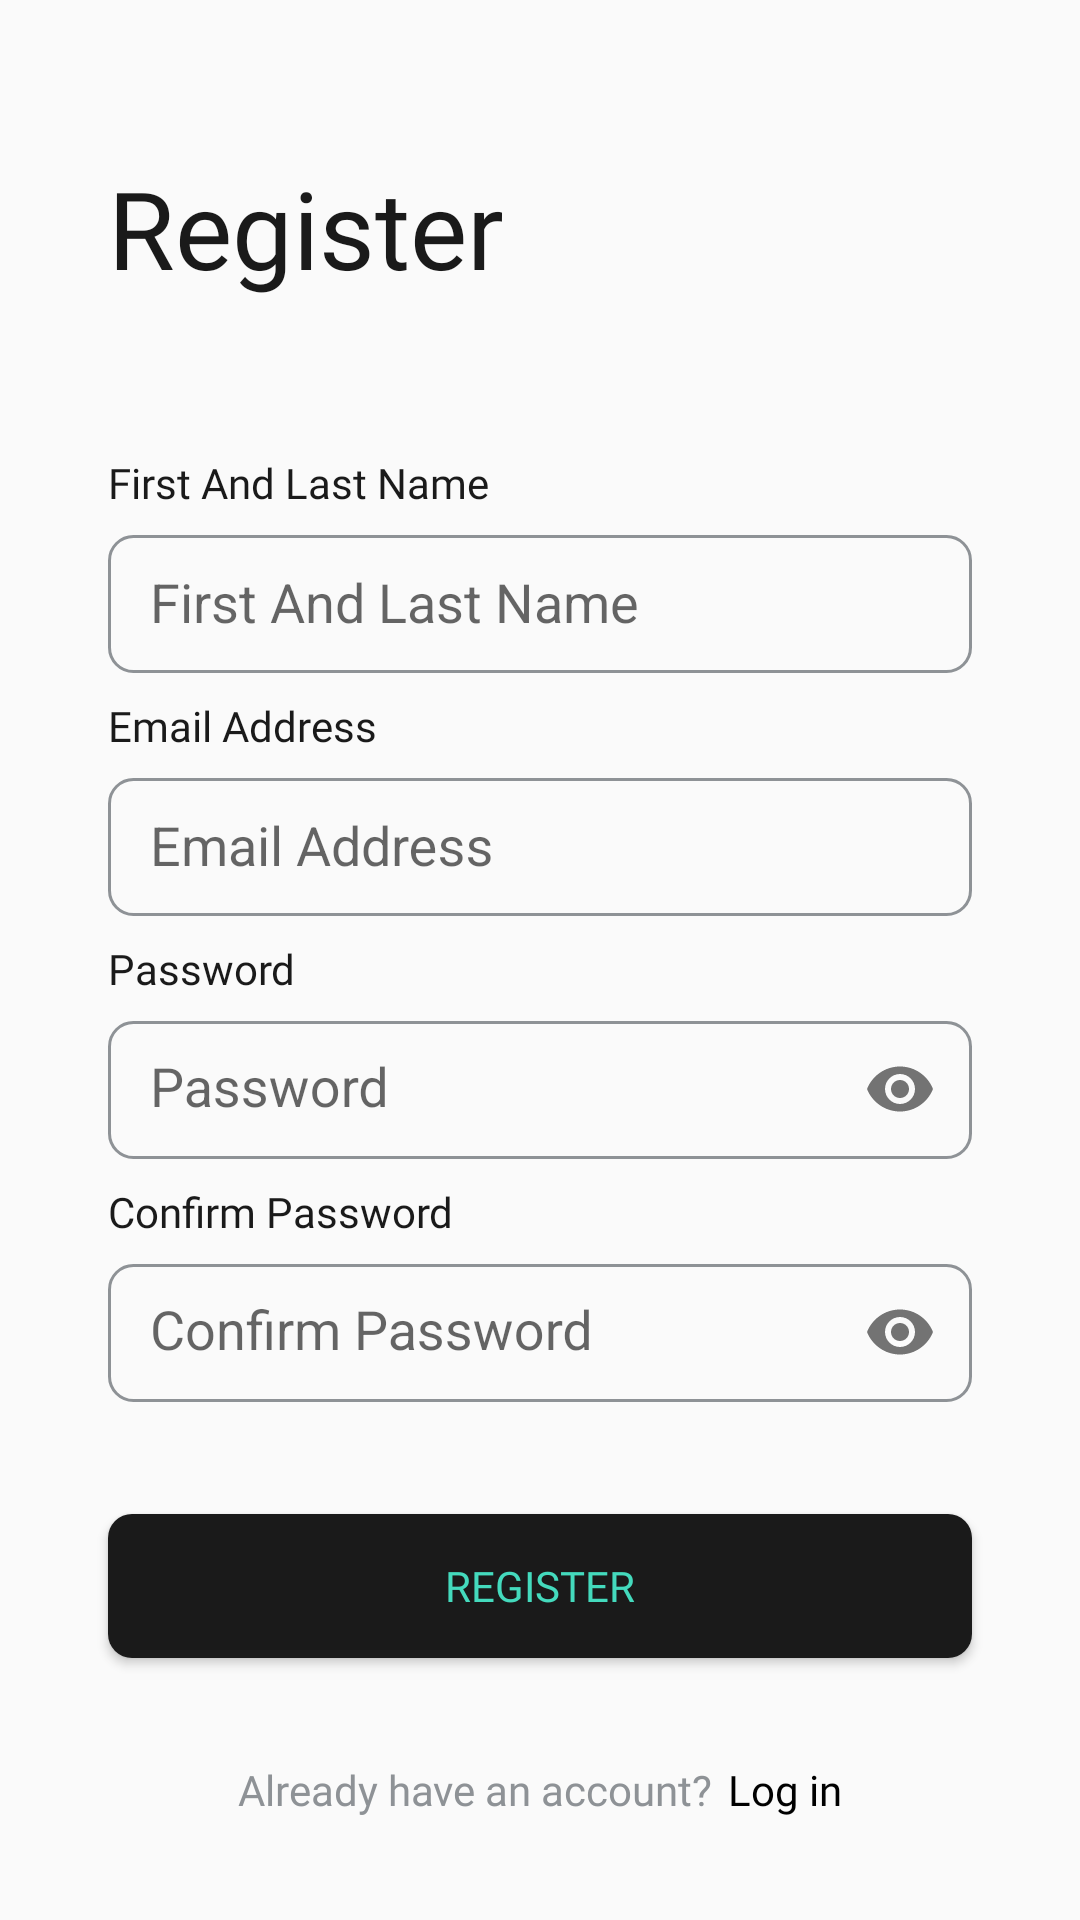

Here is an Android app screen rendered from its layout file. Give the layout XML and the strings, colors and styles it references.
<!-- AndroidManifest.xml: application theme AppTheme -->
<!-- res/layout/activity_register.xml -->
<?xml version="1.0" encoding="utf-8"?>
<androidx.constraintlayout.widget.ConstraintLayout xmlns:android="http://schemas.android.com/apk/res/android"
    xmlns:app="http://schemas.android.com/apk/res-auto"
    xmlns:tools="http://schemas.android.com/tools"
    android:layout_width="match_parent"
    android:layout_height="match_parent"
    tools:context=".screens.register.RegisterActivity">

    <TextView
        android:id="@+id/registerTextView"
        android:layout_width="wrap_content"
        android:layout_height="wrap_content"
        android:fontFamily="@font/inter_regular"
        android:text="@string/register"
        android:textColor="@color/colorPrimary"
        android:textSize="@dimen/text_36sp"
        app:layout_constraintBottom_toTopOf="@+id/firstAndLastNameTextView"
        app:layout_constraintStart_toStartOf="@id/fistAndLastNameTextInputLayout"
        app:layout_constraintTop_toTopOf="parent" />

    <TextView
        android:id="@+id/firstAndLastNameTextView"
        android:layout_width="wrap_content"
        android:layout_height="wrap_content"
        android:layout_marginBottom="@dimen/space_8dp"
        android:fontFamily="@font/inter_semibold"
        android:text="@string/first_and_last_name"
        android:textColor="@color/colorPrimary"
        android:textSize="@dimen/text_14sp"
        app:layout_constraintBottom_toTopOf="@+id/fistAndLastNameTextInputLayout"
        app:layout_constraintStart_toStartOf="@id/emailInput"
        app:layout_constraintTop_toTopOf="parent"
        app:layout_constraintVertical_bias="1" />

    <com.google.android.material.textfield.TextInputLayout
        android:id="@+id/fistAndLastNameTextInputLayout"
        android:layout_width="0dp"
        android:layout_height="@dimen/space_46dp"
        android:background="@drawable/text_input"
        app:layout_constraintBottom_toBottomOf="parent"
        app:layout_constraintEnd_toEndOf="parent"
        app:layout_constraintStart_toStartOf="parent"
        app:layout_constraintTop_toTopOf="parent"
        app:layout_constraintVertical_bias="0.3"
        app:layout_constraintWidth_percent="0.8">

        <com.google.android.material.textfield.TextInputEditText
            android:id="@+id/firstAndLastNameTextInputEditText"
            android:layout_width="match_parent"
            android:layout_height="wrap_content"
            android:layout_marginStart="@dimen/margin_14dp"
            android:background="@android:color/transparent"
            android:gravity="center_vertical"
            android:hint="@string/first_and_last_name"
            android:inputType="text"
            android:maxLines="1" />
    </com.google.android.material.textfield.TextInputLayout>

    <TextView
        android:id="@+id/emailAddressTextView"
        android:layout_width="wrap_content"
        android:layout_height="wrap_content"
        android:layout_marginTop="@dimen/space_8dp"
        android:fontFamily="@font/inter_semibold"
        android:text="@string/email_address"
        android:textColor="@color/colorPrimary"
        android:textSize="@dimen/text_14sp"
        app:layout_constraintStart_toStartOf="@+id/fistAndLastNameTextInputLayout"
        app:layout_constraintTop_toBottomOf="@+id/fistAndLastNameTextInputLayout" />

    <com.google.android.material.textfield.TextInputLayout
        android:id="@+id/emailInput"
        android:layout_width="0dp"
        android:layout_height="@dimen/space_46dp"
        android:layout_marginTop="@dimen/space_8dp"
        android:background="@drawable/text_input"
        app:layout_constraintEnd_toEndOf="@+id/fistAndLastNameTextInputLayout"
        app:layout_constraintStart_toStartOf="@+id/fistAndLastNameTextInputLayout"
        app:layout_constraintTop_toBottomOf="@+id/emailAddressTextView">

        <com.google.android.material.textfield.TextInputEditText
            android:id="@+id/emailAdDressTextInputEditText"
            android:layout_width="match_parent"
            android:layout_height="wrap_content"
            android:layout_marginStart="@dimen/margin_14dp"
            android:background="@android:color/transparent"
            android:gravity="center_vertical"
            android:hint="@string/email_address"
            android:inputType="textEmailAddress"
            android:maxLines="1" />
    </com.google.android.material.textfield.TextInputLayout>

    <TextView
        android:id="@+id/passwordText"
        android:layout_width="wrap_content"
        android:layout_height="wrap_content"
        android:layout_marginTop="@dimen/space_8dp"
        android:fontFamily="@font/inter_semibold"
        android:text="@string/password"
        android:textColor="@color/colorPrimary"
        android:textSize="@dimen/text_14sp"
        app:layout_constraintStart_toStartOf="@+id/fistAndLastNameTextInputLayout"
        app:layout_constraintTop_toBottomOf="@+id/emailInput" />

    <com.google.android.material.textfield.TextInputLayout
        android:id="@+id/passwordTextInputLayout"
        android:layout_width="0dp"
        android:layout_height="@dimen/space_46dp"
        android:layout_marginTop="@dimen/space_8dp"
        android:background="@drawable/text_input"
        android:paddingBottom="@dimen/space_12dp"
        app:errorEnabled="true"
        app:layout_constraintEnd_toEndOf="@+id/fistAndLastNameTextInputLayout"
        app:layout_constraintStart_toStartOf="@+id/fistAndLastNameTextInputLayout"
        app:layout_constraintTop_toBottomOf="@+id/passwordText"
        app:passwordToggleEnabled="true">

        <com.google.android.material.textfield.TextInputEditText
            android:id="@+id/passwordTextInputEditText"
            android:layout_width="match_parent"
            android:layout_height="wrap_content"
            android:layout_marginStart="@dimen/margin_14dp"
            android:background="@android:color/transparent"
            android:gravity="center_vertical"
            android:hint="@string/password"
            android:inputType="textPassword"
            android:maxLines="1" />
    </com.google.android.material.textfield.TextInputLayout>

    <TextView
        android:id="@+id/confirmPasswordTextView"
        android:layout_width="wrap_content"
        android:layout_height="wrap_content"
        android:fontFamily="@font/inter_semibold"
        android:text="@string/confirm_password"
        android:textColor="@color/colorPrimary"
        android:textSize="@dimen/text_14sp"
        android:layout_marginTop="@dimen/space_8dp"
        app:layout_constraintStart_toStartOf="@+id/fistAndLastNameTextInputLayout"
        app:layout_constraintTop_toBottomOf="@+id/passwordTextInputLayout" />

    <com.google.android.material.textfield.TextInputLayout
        android:id="@+id/confirmPasswordTextInputLayout"
        android:layout_width="0dp"
        android:layout_height="@dimen/space_46dp"
        android:background="@drawable/text_input"
        android:paddingBottom="@dimen/space_12dp"
        app:errorEnabled="true"
        android:layout_marginTop="@dimen/space_8dp"
        app:layout_constraintEnd_toEndOf="@+id/fistAndLastNameTextInputLayout"
        app:layout_constraintStart_toStartOf="@+id/fistAndLastNameTextInputLayout"
        app:layout_constraintTop_toBottomOf="@+id/confirmPasswordTextView"
        app:passwordToggleEnabled="true">

        <com.google.android.material.textfield.TextInputEditText
            android:id="@+id/confirmPasswordTextInputEditText"
            android:layout_width="match_parent"
            android:layout_height="wrap_content"
            android:layout_marginStart="@dimen/margin_14dp"
            android:background="@android:color/transparent"
            android:gravity="center_vertical"
            android:hint="@string/confirm_password"
            android:inputType="textPassword"
            android:maxLines="1" />
    </com.google.android.material.textfield.TextInputLayout>

    <Button
        android:id="@+id/registerButton"
        android:layout_width="0dp"
        android:layout_height="wrap_content"
        android:background="@drawable/btn_rounded_8dp_black"
        android:fontFamily="@font/inter_bold"
        android:onClick="onClickRegisterBtn"
        android:text="@string/register"
        android:textColor="@color/colorAccent"
        app:layout_constraintBottom_toBottomOf="parent"
        app:layout_constraintEnd_toEndOf="@+id/fistAndLastNameTextInputLayout"
        app:layout_constraintStart_toStartOf="@+id/fistAndLastNameTextInputLayout"
        app:layout_constraintTop_toBottomOf="@+id/confirmPasswordTextInputLayout"
        app:layout_constraintVertical_bias="0.3" />

    <LinearLayout
        android:layout_width="wrap_content"
        android:layout_height="wrap_content"
        android:onClick="onClickLogInBtn"
        android:orientation="horizontal"
        app:layout_constraintBottom_toBottomOf="parent"
        app:layout_constraintStart_toStartOf="@+id/fistAndLastNameTextInputLayout"
        app:layout_constraintEnd_toEndOf="@+id/fistAndLastNameTextInputLayout"
        app:layout_constraintTop_toBottomOf="@+id/registerButton">

        <TextView
            android:id="@+id/already_hav1"
            android:layout_width="wrap_content"
            android:layout_height="wrap_content"
            android:layout_weight="1"
            android:fontFamily="@font/inter_regular"
            android:text="@string/already_have_an_account"
            android:textColor="@color/gray"
            android:textSize="@dimen/text_14sp" />

        <TextView
            android:id="@+id/already_hav2"
            android:layout_width="wrap_content"
            android:layout_height="match_parent"
            android:layout_marginStart="5dp"
            android:layout_weight="1"
            android:fontFamily="@font/inter_semibold"
            android:text="@string/log_in"
            android:textColor="@color/black"
            android:textSize="@dimen/text_14sp" />
    </LinearLayout>

</androidx.constraintlayout.widget.ConstraintLayout>
<!-- resources referenced by this layout -->
<resources>
  <color name="black">#000000</color>
  <color name="colorAccent">#44DABD</color>
  <color name="colorPrimary">#1A1A1A</color>
  <color name="gray">#8E9296</color>
  <dimen name="margin_14dp">14dp</dimen>
  <dimen name="space_12dp">12dp</dimen>
  <dimen name="space_46dp">46dp</dimen>
  <dimen name="space_8dp">8dp</dimen>
  <dimen name="text_14sp">14sp</dimen>
  <dimen name="text_36sp">36sp</dimen>
  <!-- drawable btn_rounded_8dp_black (drawable) -->
  <shape
          xmlns:android="http://schemas.android.com/apk/res/android"
          android:shape="rectangle">
  
          <corners android:radius="@dimen/radius_8dp" />
          <solid android:color="@color/colorPrimary" />
  </shape>
  <!-- drawable text_input (drawable) -->
  <shape
      xmlns:android="http://schemas.android.com/apk/res/android"
      android:shape="rectangle">
  
      <corners android:radius="@dimen/radius_8dp" />
      <solid android:color="@android:color/transparent" />
      <stroke
          android:width="@dimen/border_1dp"
          android:color="@color/gray"/>
  </shape>
  <string name="already_have_an_account">Already have an account?</string>
  <string name="confirm_password">Confirm Password</string>
  <string name="email_address">Email Address</string>
  <string name="first_and_last_name">First And Last Name</string>
  <string name="log_in">Log in</string>
  <string name="password">Password</string>
  <string name="register">Register</string>
  <style name="AppTheme" parent="Theme.AppCompat.Light.NoActionBar">
          
          <item name="colorPrimary">@color/colorPrimary</item>
          <item name="colorPrimaryDark">@color/colorPrimaryDark</item>
          <item name="colorAccent">@color/colorAccent</item>
          <item name="android:statusBarColor">@color/colorPrimary</item>
          <item name="android:windowAnimationStyle">@style/CustomActivityAnimation</item>
      </style>
  <dimen name="radius_8dp">8dp</dimen>
  <dimen name="border_1dp">1dp</dimen>
  <color name="colorPrimaryDark">#B3000000</color>
  <style name="CustomActivityAnimation" parent="@android:style/Animation.Activity">
          <item name="android:activityOpenEnterAnimation">@anim/slide_in_right</item>
          <item name="android:activityOpenExitAnimation">@anim/slide_out_left</item>
          <item name="android:activityCloseEnterAnimation">@anim/slide_in_left</item>
          <item name="android:activityCloseExitAnimation">@anim/slide_out_right</item>
      </style>
</resources>
